Run: headless pygame with SDL's dummy video driver; simulated clock (each Clock.tick advances the game by its frame time, no real sleeping); random seed 0; keys injected as events and as key.get_pressed() state; no mouse input.
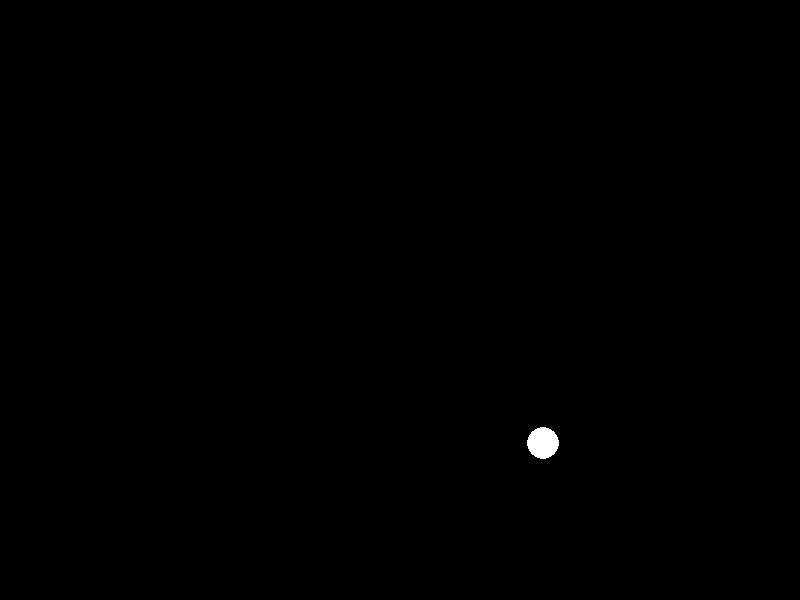
Frame 1 of 4 · flips 1–60 · no input
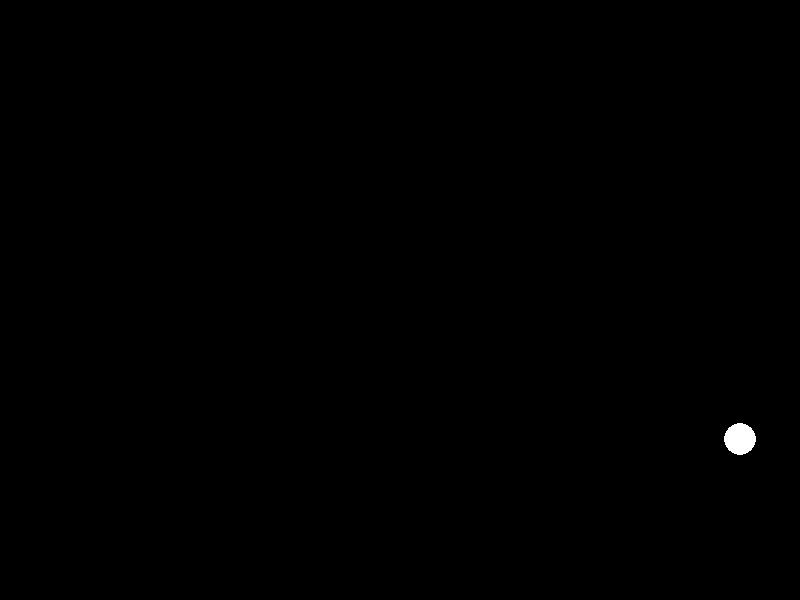
Frame 2 of 4 · flips 61–180 · tapped SPACE, RETURN · held RIGHT (→), D
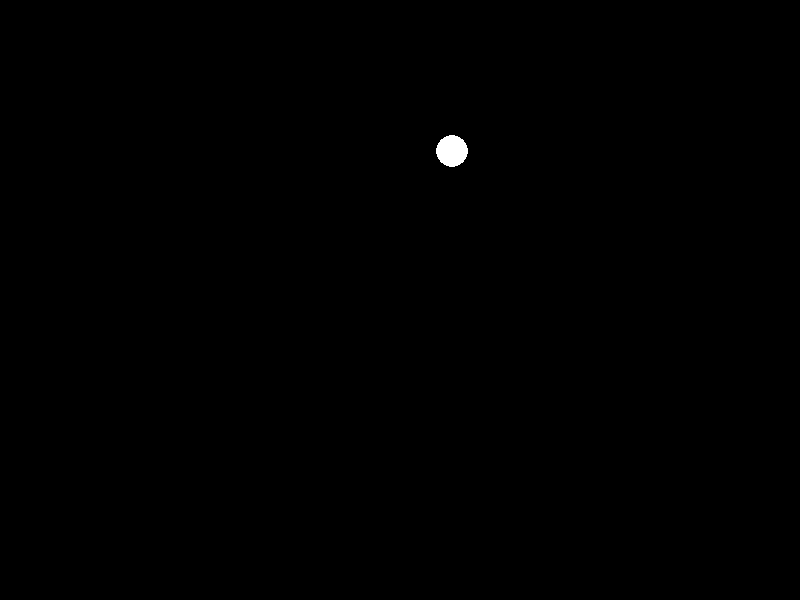
Frame 3 of 4 · flips 181–300 · held DOWN (↓), S
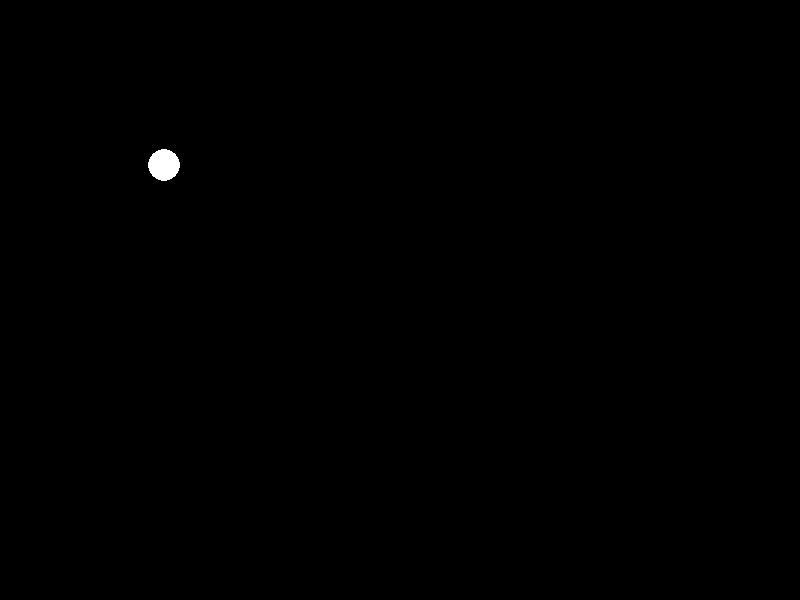
Frame 4 of 4 · flips 301–420 · held LEFT (←), A, UP (↑), W

The pygame program that drew these frames:

import pygame
import sys

pygame.init()
screen = pygame.display.set_mode((800, 600))
pygame.display.set_caption("Bouncing Ball")
clock = pygame.time.Clock()

# Ball properties
x, y = 400.0, 300.0
radius = 16
velocity_x, velocity_y = 150, 150

running = True
while running:
    dt = clock.tick(60) / 1000.0

    for event in pygame.event.get():
        if event.type == pygame.QUIT:
            running = False

    # Update ball position
    x += velocity_x * dt
    y += velocity_y * dt

    # Bounce off the edges
    if x - radius < 0 or x + radius > 800:
        velocity_x = -velocity_x
    if y - radius < 0 or y + radius > 600:
        velocity_y = -velocity_y

    screen.fill((0, 0, 0))
    pygame.draw.circle(screen, (255, 255, 255), (int(x), int(y)), radius)
    pygame.display.flip()

pygame.quit()
sys.exit()
